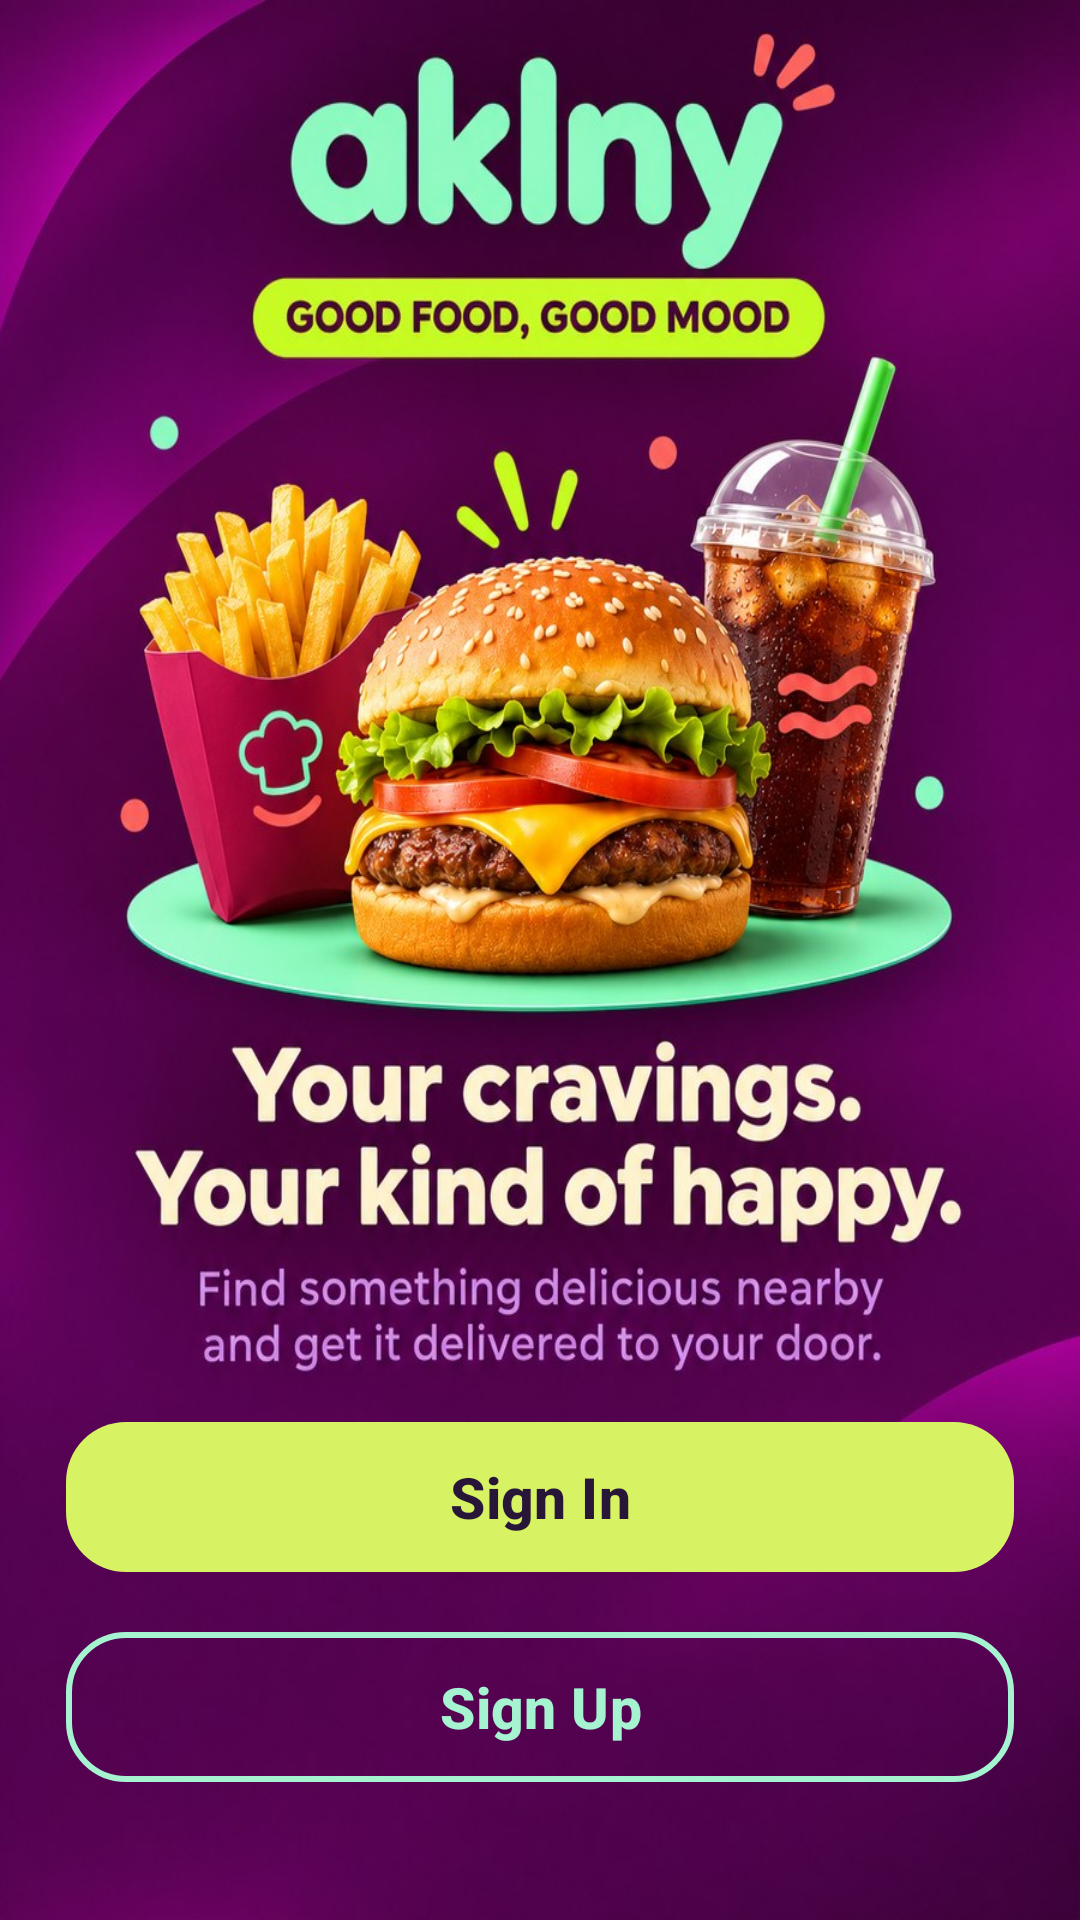

Reconstruct the res/layout file that produces this screen, plus the resources it refers to.
<!-- AndroidManifest.xml: application theme Theme.MyApplication -->
<!-- res/layout/activity_welcome.xml -->
<?xml version="1.0" encoding="utf-8"?>
<FrameLayout xmlns:android="http://schemas.android.com/apk/res/android"
    xmlns:app="http://schemas.android.com/apk/res-auto"
    android:layout_width="match_parent"
    android:layout_height="match_parent"
    android:background="@drawable/aklny_welcome_background">

    
    <ImageView
        android:layout_width="match_parent"
        android:layout_height="match_parent"
        android:contentDescription="Aklny food delivery welcome artwork"
        android:scaleType="fitXY"
        android:src="@drawable/aklny_welcome_artwork" />

    
    <LinearLayout
        android:layout_width="match_parent"
        android:layout_height="wrap_content"
        android:layout_gravity="bottom"
        android:orientation="vertical"
        android:paddingStart="22dp"
        android:paddingEnd="22dp"
        android:paddingBottom="42dp">

        <com.google.android.material.button.MaterialButton
            android:id="@+id/welcomeSignInButton"
            android:layout_width="match_parent"
            android:layout_height="58dp"
            android:text="Sign In"
            android:textAllCaps="false"
            android:textColor="@color/aklny_plum"
            android:textSize="19sp"
            android:textStyle="bold"
            app:backgroundTint="@color/aklny_lime"
            app:cornerRadius="20dp" />

        <com.google.android.material.button.MaterialButton
            android:id="@+id/welcomeSignUpButton"
            style="@style/Widget.Material3.Button.OutlinedButton"
            android:layout_width="match_parent"
            android:layout_height="58dp"
            android:layout_marginTop="12dp"
            android:text="Sign Up"
            android:textAllCaps="false"
            android:textColor="@color/aklny_mint"
            android:textSize="19sp"
            android:textStyle="bold"
            app:cornerRadius="20dp"
            app:strokeColor="@color/aklny_mint"
            app:strokeWidth="2dp" />
    </LinearLayout>
</FrameLayout>
<!-- resources referenced by this layout -->
<resources>
  <color name="aklny_lime">#D7F263</color>
  <color name="aklny_mint">#A5F3D1</color>
  <color name="aklny_plum">#281638</color>
  <!-- drawable aklny_welcome_artwork: jpg bitmap (drawable-nodpi, 181545 bytes) -->
  <!-- drawable aklny_welcome_background (drawable) -->
  <?xml version="1.0" encoding="utf-8"?>
  <shape xmlns:android="http://schemas.android.com/apk/res/android" android:shape="rectangle">
      <gradient
          android:angle="135"
          android:startColor="#281638"
          android:centerColor="#38204F"
          android:endColor="#4A2D63"
          android:type="linear" />
  </shape>
  <style name="Theme.MyApplication" parent="Base.Theme.MyApplication" />
  <style name="Base.Theme.MyApplication" parent="Theme.Material3.DayNight.NoActionBar">
          <item name="colorPrimary">@color/aklny_mint</item>
          <item name="colorOnPrimary">@color/aklny_plum</item>
          <item name="colorPrimaryContainer">@color/aklny_plum_light</item>
          <item name="colorOnPrimaryContainer">@color/aklny_cream</item>
          <item name="colorSecondary">@color/aklny_lime</item>
          <item name="colorOnSecondary">@color/aklny_plum</item>
          <item name="colorSurface">@color/aklny_cream</item>
          <item name="colorOnSurface">@color/aklny_plum</item>
      </style>
  <color name="aklny_plum_light">#4A2D63</color>
  <color name="aklny_cream">#FFF6E7</color>
</resources>
